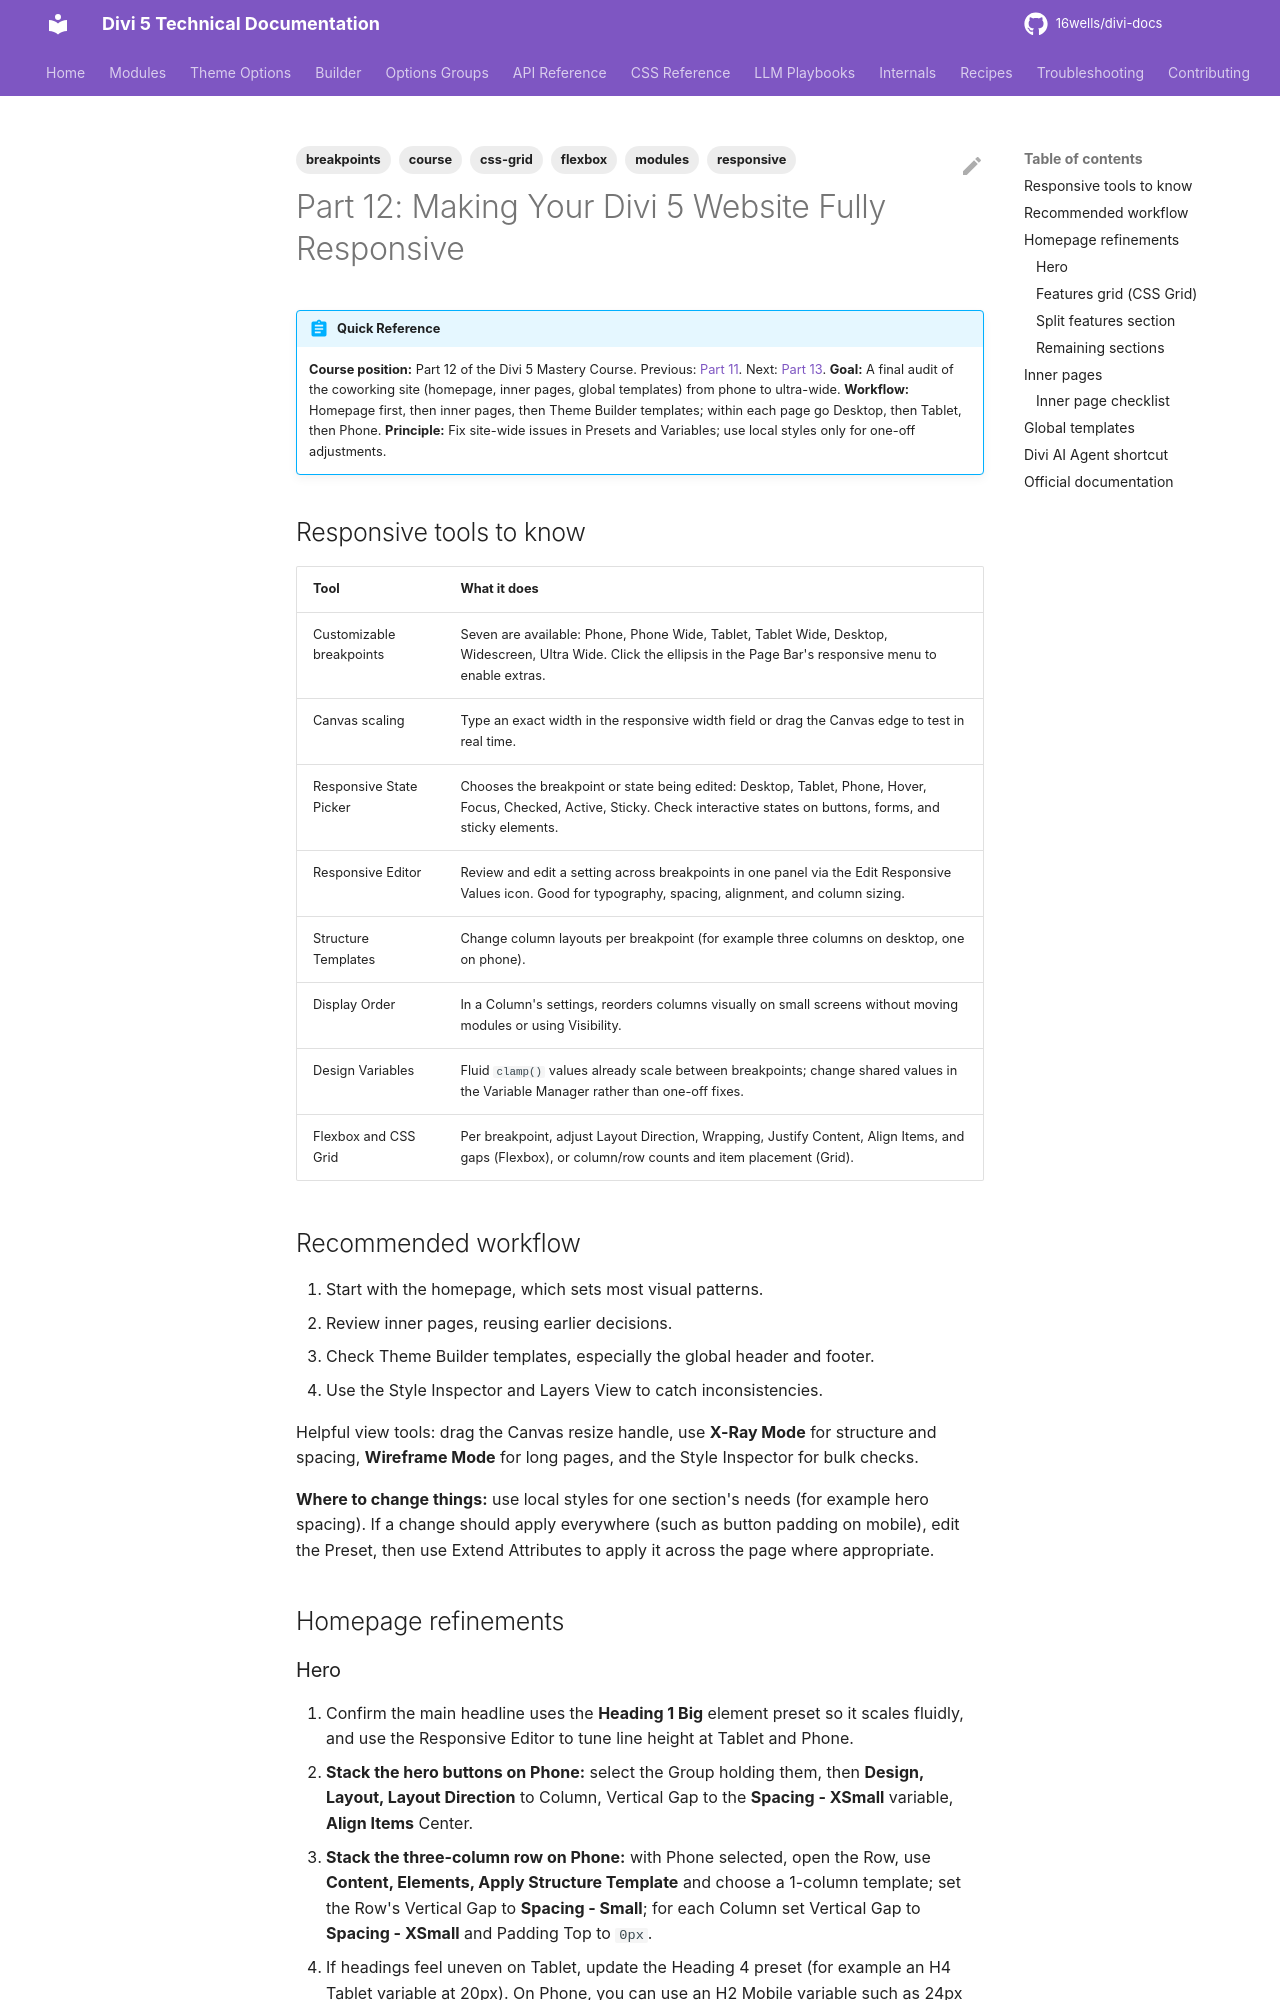

repository: 16wells/divi-docs · page: modules/part-12-making-your-divi-5-website-fully-responsive/index.html · generator: mkdocs

---
title: "Part 12: Making Your Divi 5 Website Fully Responsive"
description: "Run a final responsive audit on a Divi 5 site using breakpoints, the Responsive Editor, Structure Templates, Flexbox, CSS Grid, and Design Variables."
category: modules
tags: [modules, responsive, breakpoints, flexbox, css-grid, course]
related: []
divi_version: "5.x"
last_updated: 2026-11-04
source_url: "https://help.elegantthemes.com/en/articles/15703949-part-12-making-your-divi-5-website-fully-responsive"
---

# Part 12: Making Your Divi 5 Website Fully Responsive

!!! abstract "Quick Reference"
    **Course position:** Part 12 of the Divi 5 Mastery Course. Previous: [Part 11](part-11-mastering-css-grid-in-divi-5.md). Next: [Part 13](part-13-creating-interactive-off-canvas-elements-and-popups-in-divi-5.md).
    **Goal:** A final audit of the coworking site (homepage, inner pages, global templates) from phone to ultra-wide.
    **Workflow:** Homepage first, then inner pages, then Theme Builder templates; within each page go Desktop, then Tablet, then Phone.
    **Principle:** Fix site-wide issues in Presets and Variables; use local styles only for one-off adjustments.

## Responsive tools to know

| Tool | What it does |
|---|---|
| Customizable breakpoints | Seven are available: Phone, Phone Wide, Tablet, Tablet Wide, Desktop, Widescreen, Ultra Wide. Click the ellipsis in the Page Bar's responsive menu to enable extras. |
| Canvas scaling | Type an exact width in the responsive width field or drag the Canvas edge to test in real time. |
| Responsive State Picker | Chooses the breakpoint or state being edited: Desktop, Tablet, Phone, Hover, Focus, Checked, Active, Sticky. Check interactive states on buttons, forms, and sticky elements. |
| Responsive Editor | Review and edit a setting across breakpoints in one panel via the Edit Responsive Values icon. Good for typography, spacing, alignment, and column sizing. |
| Structure Templates | Change column layouts per breakpoint (for example three columns on desktop, one on phone). |
| Display Order | In a Column's settings, reorders columns visually on small screens without moving modules or using Visibility. |
| Design Variables | Fluid `clamp()` values already scale between breakpoints; change shared values in the Variable Manager rather than one-off fixes. |
| Flexbox and CSS Grid | Per breakpoint, adjust Layout Direction, Wrapping, Justify Content, Align Items, and gaps (Flexbox), or column/row counts and item placement (Grid). |

## Recommended workflow

1. Start with the homepage, which sets most visual patterns.
2. Review inner pages, reusing earlier decisions.
3. Check Theme Builder templates, especially the global header and footer.
4. Use the Style Inspector and Layers View to catch inconsistencies.

Helpful view tools: drag the Canvas resize handle, use **X-Ray Mode** for structure and spacing, **Wireframe Mode** for long pages, and the Style Inspector for bulk checks.

**Where to change things:** use local styles for one section's needs (for example hero spacing). If a change should apply everywhere (such as button padding on mobile), edit the Preset, then use Extend Attributes to apply it across the page where appropriate.

## Homepage refinements
